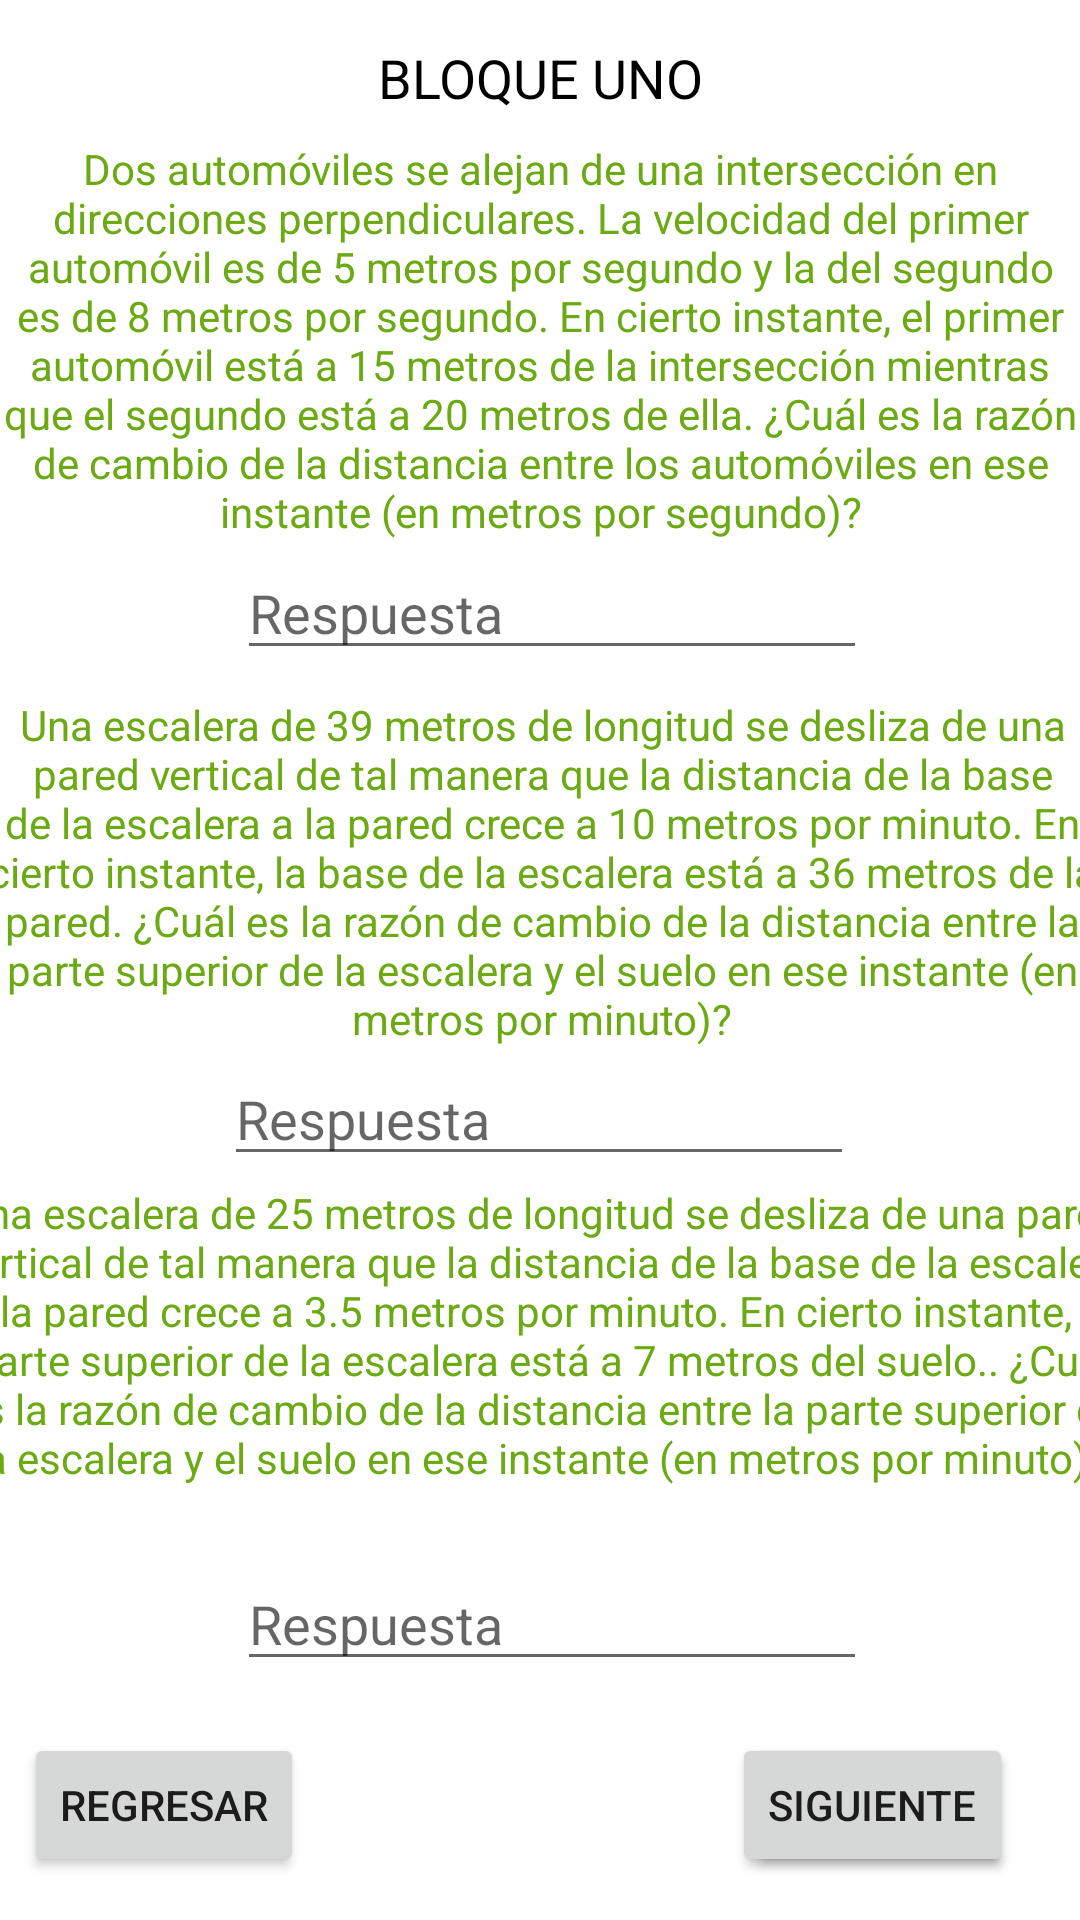

Layout XML and referenced resources for this Android screen:
<!-- AndroidManifest.xml: application theme Theme.AprendeConTigrito -->
<!-- res/layout/interfaz_primerbloque.xml -->
<?xml version="1.0" encoding="utf-8"?>
<androidx.constraintlayout.widget.ConstraintLayout xmlns:android="http://schemas.android.com/apk/res/android"
    xmlns:app="http://schemas.android.com/apk/res-auto"
    xmlns:tools="http://schemas.android.com/tools"
    android:layout_width="match_parent"
    android:layout_height="match_parent"
    tools:context=".PrimerBloque">

    <Button
        android:id="@+id/botonRevisar"
        android:layout_width="wrap_content"
        android:layout_height="wrap_content"
        android:onClick="Revisar"
        android:text="Revisar"
        app:layout_constraintBottom_toBottomOf="parent"
        app:layout_constraintEnd_toEndOf="parent"
        app:layout_constraintHorizontal_bias="0.913"
        app:layout_constraintStart_toStartOf="parent"
        app:layout_constraintTop_toTopOf="parent"
        app:layout_constraintVertical_bias="0.976"
        tools:visibility="invisible" />

    <EditText
        android:id="@+id/respuestaProblema5"
        android:layout_width="wrap_content"
        android:layout_height="wrap_content"
        android:ems="10"
        android:hint="Respuesta"
        android:inputType="textPersonName"
        android:visibility="invisible"
        app:layout_constraintBottom_toBottomOf="parent"
        app:layout_constraintEnd_toEndOf="parent"
        app:layout_constraintHorizontal_bias="0.497"
        app:layout_constraintStart_toStartOf="parent"
        app:layout_constraintTop_toTopOf="parent"
        app:layout_constraintVertical_bias="0.586" />

    <TextView
        android:id="@+id/tituloProblema5"
        android:layout_width="377dp"
        android:layout_height="87dp"
        android:text="El volumen de una esfera está aumentando a una razón de 25π metros cúbicos por hora. 32π En un cierto instante, el volumen es de metros cúbicos. 3 ¿Cuál es la razón de cambio del área de la superficie de la esfera en ese instante (en metros cuadrados por hora)?"
        android:textAlignment="center"
        android:textColor="#6CAA14"
        android:textSize="14sp"
        android:visibility="invisible"
        app:layout_constraintBottom_toBottomOf="parent"
        app:layout_constraintEnd_toEndOf="parent"
        app:layout_constraintHorizontal_bias="0.676"
        app:layout_constraintStart_toStartOf="parent"
        app:layout_constraintTop_toTopOf="parent"
        app:layout_constraintVertical_bias="0.442" />

    <EditText
        android:id="@+id/respuestaProblema4"
        android:layout_width="wrap_content"
        android:layout_height="wrap_content"
        android:ems="10"
        android:hint="Respuesta"
        android:inputType="textPersonName"
        android:visibility="invisible"
        app:layout_constraintBottom_toBottomOf="parent"
        app:layout_constraintEnd_toEndOf="parent"
        app:layout_constraintHorizontal_bias="0.527"
        app:layout_constraintStart_toStartOf="parent"
        app:layout_constraintTop_toTopOf="parent"
        app:layout_constraintVertical_bias="0.304" />

    <TextView
        android:id="@+id/tituloProblema4"
        android:layout_width="372dp"
        android:layout_height="116dp"
        android:text="Una persona está parada 30 metros al este de una intersección mientras observa un automóvil que se aleja de la intersección en dirección al norte a 17 metros por segundo. En cierto instante, el automóvil está a 16 metros de la intersección. ¿Cual es la razón de cambio de la distancia entre el automóvil y la persona en ese instante (en metros por segundo)?"
        android:textAlignment="center"
        android:textColor="#6CAA14"
        android:textSize="14sp"
        android:visibility="invisible"
        app:layout_constraintBottom_toBottomOf="parent"
        app:layout_constraintEnd_toEndOf="parent"
        app:layout_constraintHorizontal_bias="0.589"
        app:layout_constraintStart_toStartOf="parent"
        app:layout_constraintTop_toTopOf="parent"
        app:layout_constraintVertical_bias="0.089" />

    <Button
        android:id="@+id/botonRegresar"
        android:layout_width="wrap_content"
        android:layout_height="wrap_content"
        android:onClick="volver"
        android:text="Regresar"
        app:layout_constraintBottom_toBottomOf="parent"
        app:layout_constraintEnd_toEndOf="parent"
        app:layout_constraintHorizontal_bias="0.03"
        app:layout_constraintStart_toStartOf="parent"
        app:layout_constraintTop_toTopOf="parent"
        app:layout_constraintVertical_bias="0.976"
        tools:visibility="invisible" />

    <TextView
        android:id="@+id/tituloIniciarPrimero"
        android:layout_width="313dp"
        android:layout_height="25dp"
        android:text="BLOQUE UNO"
        android:textAlignment="center"
        android:textColor="#000000"
        android:textSize="18sp"
        app:layout_constraintBottom_toBottomOf="parent"
        app:layout_constraintEnd_toEndOf="parent"
        app:layout_constraintStart_toStartOf="parent"
        app:layout_constraintTop_toTopOf="parent"
        app:layout_constraintVertical_bias="0.022" />

    <TextView
        android:id="@+id/tituloProblema1"
        android:layout_width="372dp"
        android:layout_height="116dp"
        android:text="Una escalera de 39 metros de longitud se desliza de una pared vertical de tal manera que la distancia de la base de la escalera a la pared crece a 10 metros por minuto. En cierto instante, la base de la escalera está a 36 metros de la pared. ¿Cuál es la razón de cambio de la distancia entre la parte superior de la escalera y el suelo en ese instante (en metros por minuto)?"
        android:textAlignment="center"
        android:textColor="#6CAA14"
        android:textSize="14sp"
        app:layout_constraintBottom_toBottomOf="parent"
        app:layout_constraintEnd_toEndOf="parent"
        app:layout_constraintHorizontal_bias="0.487"
        app:layout_constraintStart_toStartOf="parent"
        app:layout_constraintTop_toTopOf="parent"
        app:layout_constraintVertical_bias="0.443" />

    <EditText
        android:id="@+id/respuestaProblema3"
        android:layout_width="wrap_content"
        android:layout_height="wrap_content"
        android:ems="10"
        android:hint="Respuesta"
        android:inputType="textPersonName"
        app:layout_constraintBottom_toBottomOf="parent"
        app:layout_constraintEnd_toEndOf="parent"
        app:layout_constraintHorizontal_bias="0.527"
        app:layout_constraintStart_toStartOf="parent"
        app:layout_constraintTop_toTopOf="parent"
        app:layout_constraintVertical_bias="0.867" />

    <EditText
        android:id="@+id/respuestaProblema1"
        android:layout_width="wrap_content"
        android:layout_height="wrap_content"
        android:ems="10"
        android:hint="Respuesta"
        android:inputType="textPersonName"
        app:layout_constraintBottom_toBottomOf="parent"
        app:layout_constraintEnd_toEndOf="parent"
        app:layout_constraintHorizontal_bias="0.527"
        app:layout_constraintStart_toStartOf="parent"
        app:layout_constraintTop_toTopOf="parent"
        app:layout_constraintVertical_bias="0.304" />

    <TextView
        android:id="@+id/tituloProblema3"
        android:layout_width="393dp"
        android:layout_height="118dp"
        android:text="Una escalera de 25 metros de longitud se desliza de una pared vertical de tal manera que la distancia de la base de la escalera a la pared crece a 3.5 metros por minuto. En cierto instante, la parte superior de la escalera está a 7 metros del suelo.. ¿Cuál es la razón de cambio de la distancia entre la parte superior de la escalera y el suelo en ese instante (en metros por minuto)?"
        android:textAlignment="center"
        android:textColor="#6CAA14"
        android:textSize="14sp"
        app:layout_constraintBottom_toBottomOf="parent"
        app:layout_constraintEnd_toEndOf="parent"
        app:layout_constraintStart_toStartOf="parent"
        app:layout_constraintTop_toTopOf="parent"
        app:layout_constraintVertical_bias="0.756" />

    <TextView
        android:id="@+id/tituloProblema2"
        android:layout_width="359dp"
        android:layout_height="140dp"
        android:text="Dos automóviles se alejan de una intersección en direcciones perpendiculares. La velocidad del primer automóvil es de 5 metros por segundo y la del segundo es de 8 metros por segundo. En cierto instante, el primer automóvil está a 15 metros de la intersección mientras que el segundo está a 20 metros de ella. ¿Cuál es la razón de cambio de la distancia entre los automóviles en ese instante (en metros por segundo)?"
        android:textAlignment="center"
        android:textColor="#6CAA14"
        android:textSize="14sp"
        app:layout_constraintBottom_toBottomOf="parent"
        app:layout_constraintEnd_toEndOf="parent"
        app:layout_constraintHorizontal_bias="0.615"
        app:layout_constraintStart_toStartOf="parent"
        app:layout_constraintTop_toTopOf="parent"
        app:layout_constraintVertical_bias="0.093" />

    <EditText
        android:id="@+id/respuestaProblema2"
        android:layout_width="wrap_content"
        android:layout_height="wrap_content"
        android:ems="10"
        android:hint="Respuesta"
        android:inputType="textPersonName"
        app:layout_constraintBottom_toBottomOf="parent"
        app:layout_constraintEnd_toEndOf="parent"
        app:layout_constraintHorizontal_bias="0.497"
        app:layout_constraintStart_toStartOf="parent"
        app:layout_constraintTop_toTopOf="parent"
        app:layout_constraintVertical_bias="0.586" />

    <Button
        android:id="@+id/botonSiguiente"
        android:layout_width="wrap_content"
        android:layout_height="wrap_content"
        android:onClick="siguientePagina"
        android:text="Siguiente"
        app:layout_constraintBottom_toBottomOf="parent"
        app:layout_constraintEnd_toEndOf="parent"
        app:layout_constraintHorizontal_bias="0.916"
        app:layout_constraintStart_toStartOf="parent"
        app:layout_constraintTop_toTopOf="parent"
        app:layout_constraintVertical_bias="0.976" />

</androidx.constraintlayout.widget.ConstraintLayout>
<!-- resources referenced by this layout -->
<resources>
  <style name="Theme.AprendeConTigrito" parent="Theme.MaterialComponents.DayNight.DarkActionBar">
          
          <item name="colorPrimary">@color/purple_500</item>
          <item name="colorPrimaryVariant">@color/purple_700</item>
          <item name="colorOnPrimary">@color/white</item>
          
          <item name="colorSecondary">@color/teal_200</item>
          <item name="colorSecondaryVariant">@color/teal_700</item>
          <item name="colorOnSecondary">@color/black</item>
          
          <item name="android:statusBarColor" tools:targetApi="l">?attr/colorPrimaryVariant</item>
          
      </style>
  <!-- not gathered from this repository: default colours our renderer supplied (Android Studio template values) -->
  <color name="purple_500">#FF6200EE</color>
  <color name="purple_700">#FF3700B3</color>
  <color name="teal_200">#FF03DAC5</color>
  <color name="teal_700">#FF018786</color>
  <color name="black">#FF000000</color>
  <color name="white">#FFFFFFFF</color>
</resources>
